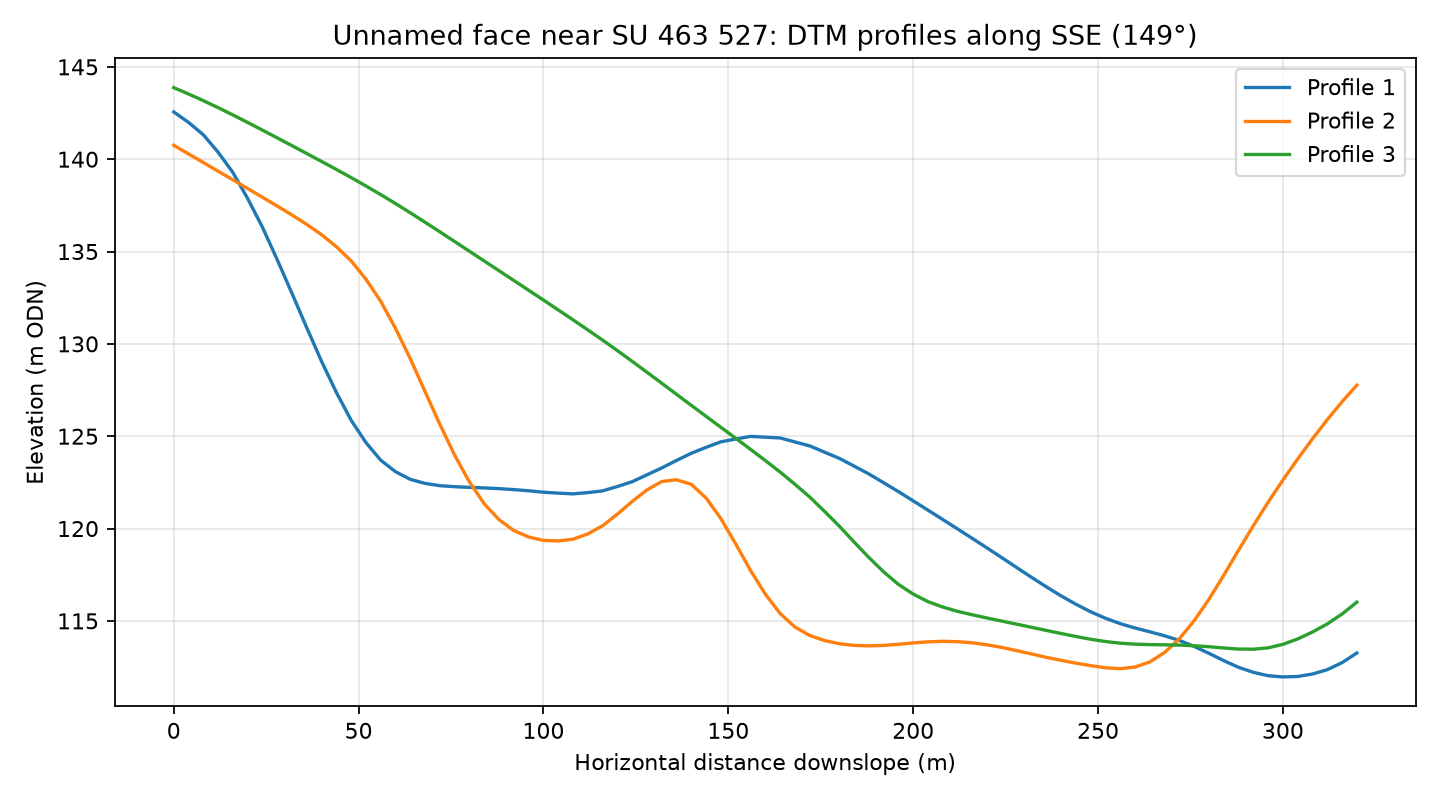

The table this chart was drawn from, first rows:
profile, distance_m, elevation_m
1, 0.0, 142.6
1, 4.0, 142
1, 8.0, 141.3
1, 12.0, 140.4
1, 16.0, 139.3
1, 20.0, 137.9
1, 24.0, 136.3
1, 28.0, 134.6
1, 32.0, 132.7
1, 36.0, 130.9
1, 40.0, 129
1, 44.0, 127.4
1, 48.0, 125.9
1, 52.0, 124.7
1, 56.0, 123.7
1, 60.0, 123.1
1, 64.0, 122.7
1, 68.0, 122.4
1, 72.0, 122.3
1, 76.0, 122.3
1, 80.0, 122.2
1, 84.0, 122.2
1, 88.0, 122.2
1, 92.0, 122.1
1, 96.0, 122
1, 100.0, 122
1, 104.0, 121.9
1, 108.0, 121.9
1, 112.0, 121.9
1, 116.0, 122
1, 120.0, 122.3
1, 124.0, 122.5
1, 128.0, 122.9
1, 132.0, 123.3
1, 136.0, 123.7
1, 140.0, 124.1
1, 144.0, 124.4
1, 148.0, 124.7
1, 152.0, 124.8
1, 156.0, 125
1, 160.0, 124.9
1, 164.0, 124.9
1, 168.0, 124.7
1, 172.0, 124.5
1, 176.0, 124.1
1, 180.0, 123.8
1, 184.0, 123.4
1, 188.0, 123
1, 192.0, 122.5
1, 196.0, 122
1, 200.0, 121.5
1, 204.0, 121
1, 208.0, 120.5
1, 212.0, 120
1, 216.0, 119.5
1, 220.0, 118.9
1, 224.0, 118.4
1, 228.0, 117.9
1, 232.0, 117.4
1, 236.0, 116.8
... 183 more rows
